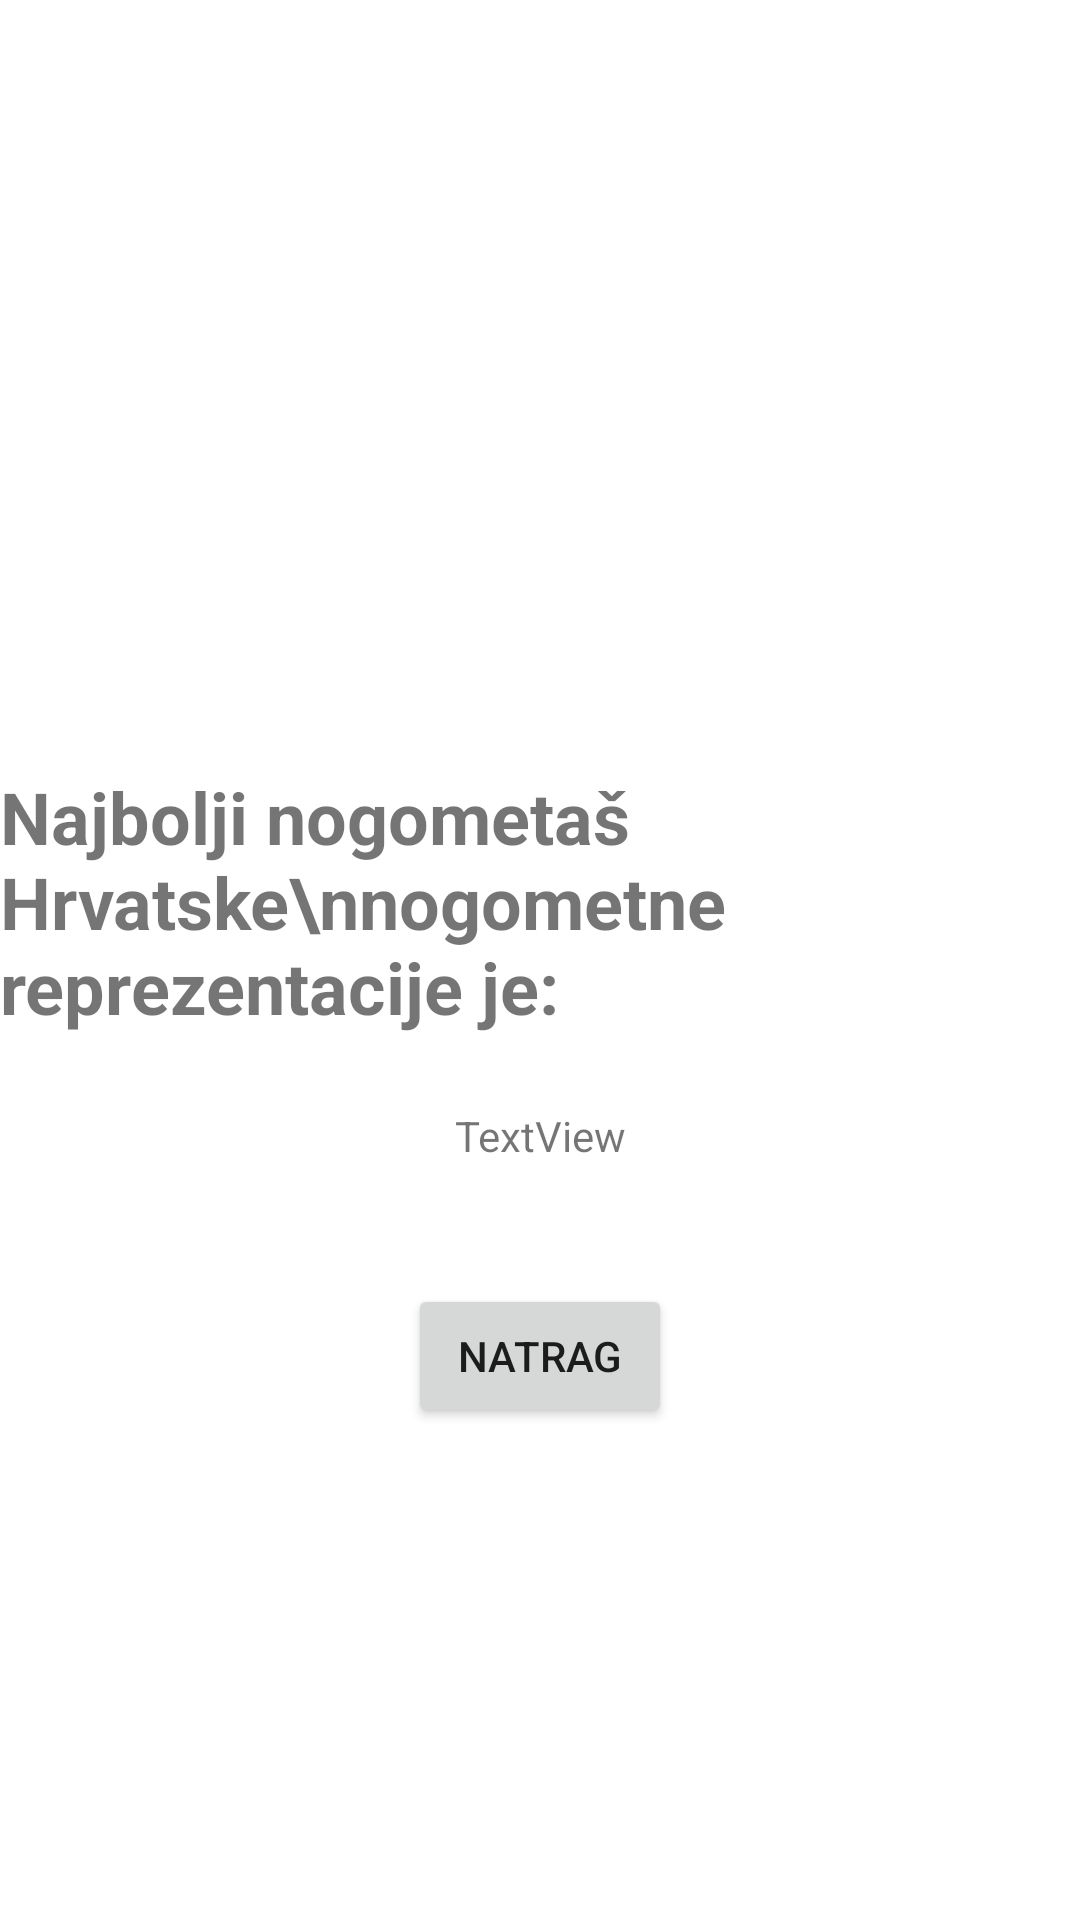

The Android layout XML behind this screen, and the referenced resources:
<!-- AndroidManifest.xml: application theme Theme.ORWMALV6 -->
<!-- res/layout/fragment_display.xml -->
<?xml version="1.0" encoding="utf-8"?>
<FrameLayout xmlns:android="http://schemas.android.com/apk/res/android"
    xmlns:app="http://schemas.android.com/apk/res-auto"
    xmlns:tools="http://schemas.android.com/tools"
    android:layout_width="match_parent"
    android:layout_height="match_parent"
    tools:context=".DisplayFragment">

    <androidx.constraintlayout.widget.ConstraintLayout
        android:layout_width="match_parent"
        android:layout_height="match_parent">

        <TextView
            android:id="@+id/textView"
            android:layout_width="wrap_content"
            android:layout_height="wrap_content"
            android:layout_marginTop="256dp"
            android:text="Najbolji nogometaš Hrvatske\nnogometne reprezentacije je:"
            android:textSize="24sp"
            android:textStyle="bold"
            app:layout_constraintEnd_toEndOf="parent"
            app:layout_constraintStart_toStartOf="parent"
            app:layout_constraintTop_toTopOf="parent" />

        <TextView
            android:id="@+id/outputText"
            android:layout_width="wrap_content"
            android:layout_height="wrap_content"
            android:layout_marginTop="24dp"
            android:text="TextView"
            app:layout_constraintEnd_toEndOf="parent"
            app:layout_constraintStart_toStartOf="parent"
            app:layout_constraintTop_toBottomOf="@+id/textView" />

        <Button
            android:id="@+id/backwardButton"
            android:layout_width="wrap_content"
            android:layout_height="wrap_content"
            android:layout_marginBottom="164dp"
            android:text="NATRAG"
            app:layout_constraintBottom_toBottomOf="parent"
            app:layout_constraintEnd_toEndOf="parent"
            app:layout_constraintStart_toStartOf="parent" />
    </androidx.constraintlayout.widget.ConstraintLayout>
</FrameLayout>
<!-- resources referenced by this layout -->
<resources>
  <style name="Theme.ORWMALV6" parent="Theme.MaterialComponents.DayNight.DarkActionBar">
          
          <item name="colorPrimary">@color/purple_500</item>
          <item name="colorPrimaryVariant">@color/purple_700</item>
          <item name="colorOnPrimary">@color/white</item>
          
          <item name="colorSecondary">@color/teal_200</item>
          <item name="colorSecondaryVariant">@color/teal_700</item>
          <item name="colorOnSecondary">@color/black</item>
          
          <item name="android:statusBarColor">?attr/colorPrimaryVariant</item>
          
      </style>
  <!-- not gathered from this repository: default colours our renderer supplied (Android Studio template values) -->
  <color name="purple_500">#FF6200EE</color>
  <color name="purple_700">#FF3700B3</color>
  <color name="teal_200">#FF03DAC5</color>
  <color name="teal_700">#FF018786</color>
  <color name="black">#FF000000</color>
  <color name="white">#FFFFFFFF</color>
</resources>
